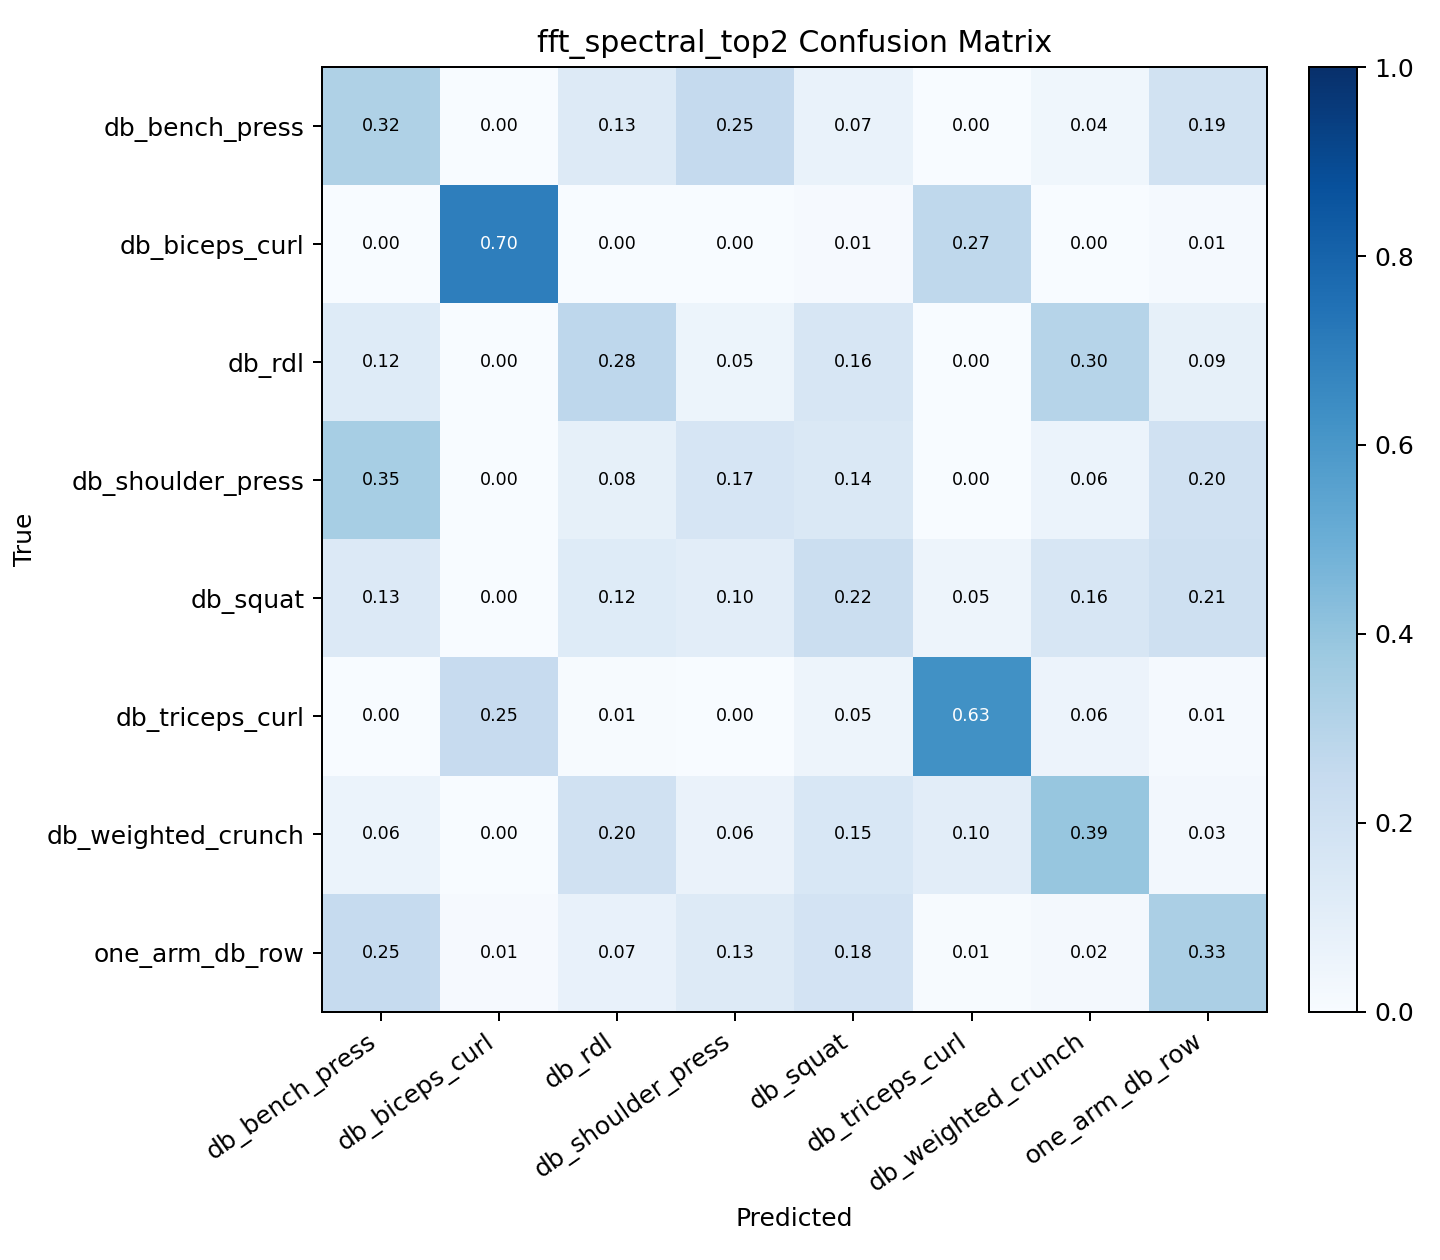

Data behind this chart, as committed beside it:
, db_bench_press, db_biceps_curl, db_rdl, db_shoulder_press, db_squat, db_triceps_curl, db_weighted_crunch, one_arm_db_row
db_bench_press, 0.3206, 0.0, 0.1265, 0.2529, 0.06765, 0.002941, 0.03529, 0.1941
db_biceps_curl, 0.003472, 0.6979, 0.003472, 0.0, 0.01042, 0.2708, 0.0, 0.01389
db_rdl, 0.1229, 0.0, 0.2765, 0.05461, 0.1604, 0.0, 0.3003, 0.08532
db_shoulder_press, 0.3466, 0.0, 0.08303, 0.1661, 0.1408, 0.00361, 0.06137, 0.1986
db_squat, 0.1346, 0.003205, 0.1218, 0.1026, 0.2244, 0.04808, 0.1571, 0.2083
db_triceps_curl, 0.0, 0.2459, 0.006557, 0.003279, 0.04918, 0.6262, 0.05574, 0.01311
db_weighted_crunch, 0.0602, 0.003344, 0.1973, 0.06355, 0.1538, 0.1037, 0.3913, 0.02676
one_arm_db_row, 0.2484, 0.009677, 0.07419, 0.1258, 0.1806, 0.006452, 0.02258, 0.3323
